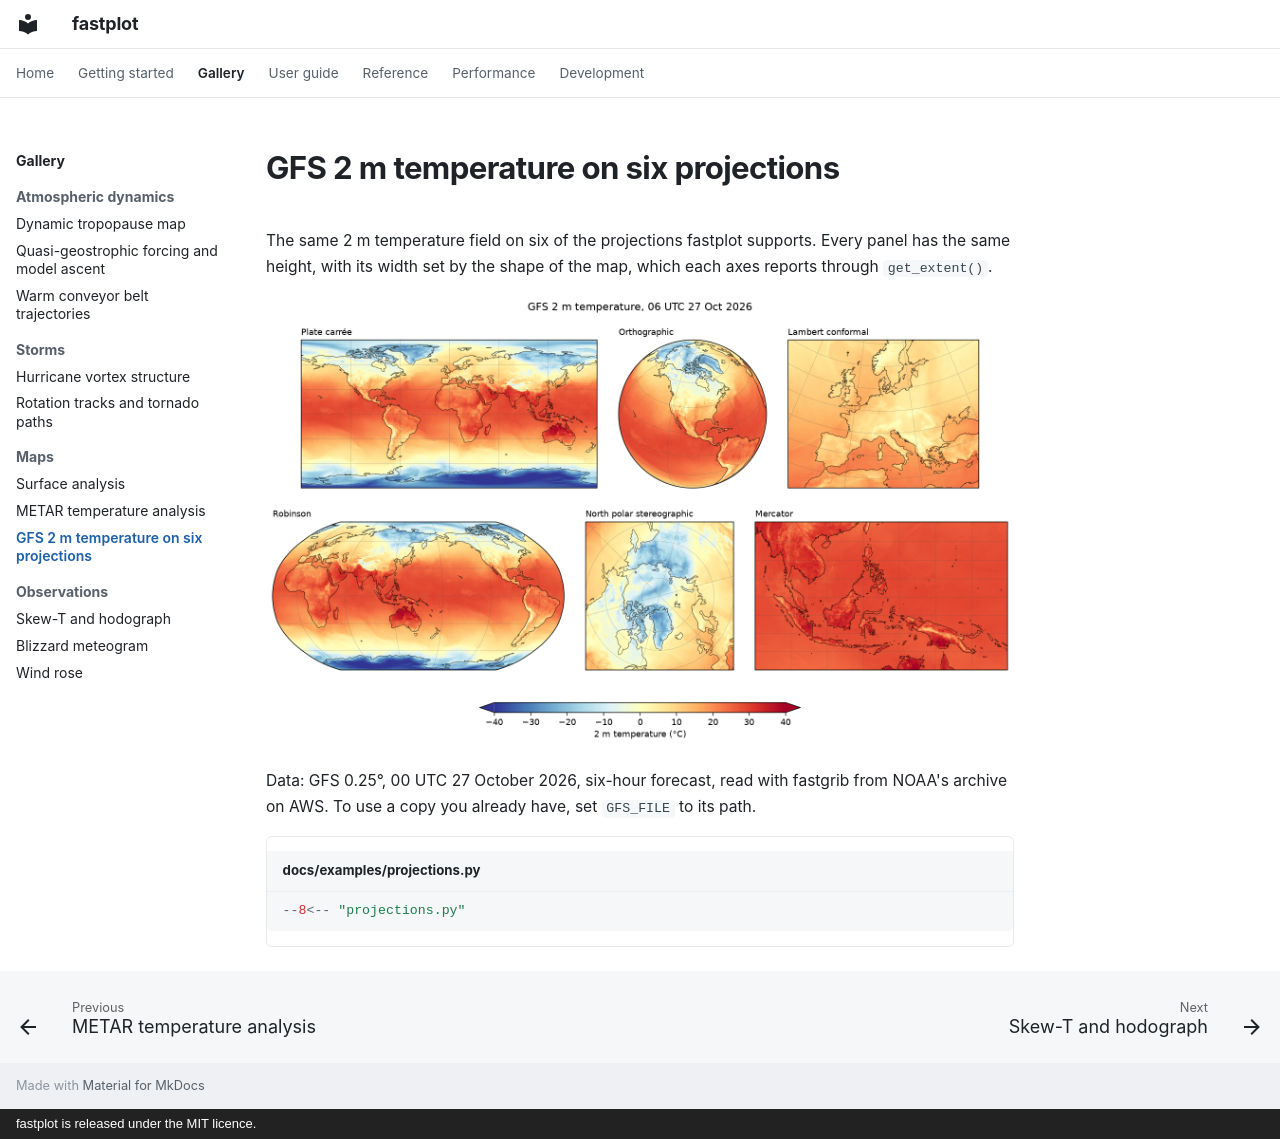

repository: Rochy111/fastplot · page: gallery/projections/index.html · generator: mkdocs · copyright: fastplot is released under the MIT licence.

# GFS 2 m temperature on six projections

The same 2 m temperature field on six of the projections fastplot supports. Every panel has the same height, with its width set by the shape of the map, which each axes reports through `get_extent()`.

![GFS 2 m temperature on six projections](../images/projections.png)

Data: GFS 0.25°, 00 UTC 27 October 2026, six-hour forecast, read with fastgrib from NOAA's archive on AWS. To use a copy you already have, set `GFS_FILE` to its path.

```python title="docs/examples/projections.py"
--8<-- "projections.py"
```
